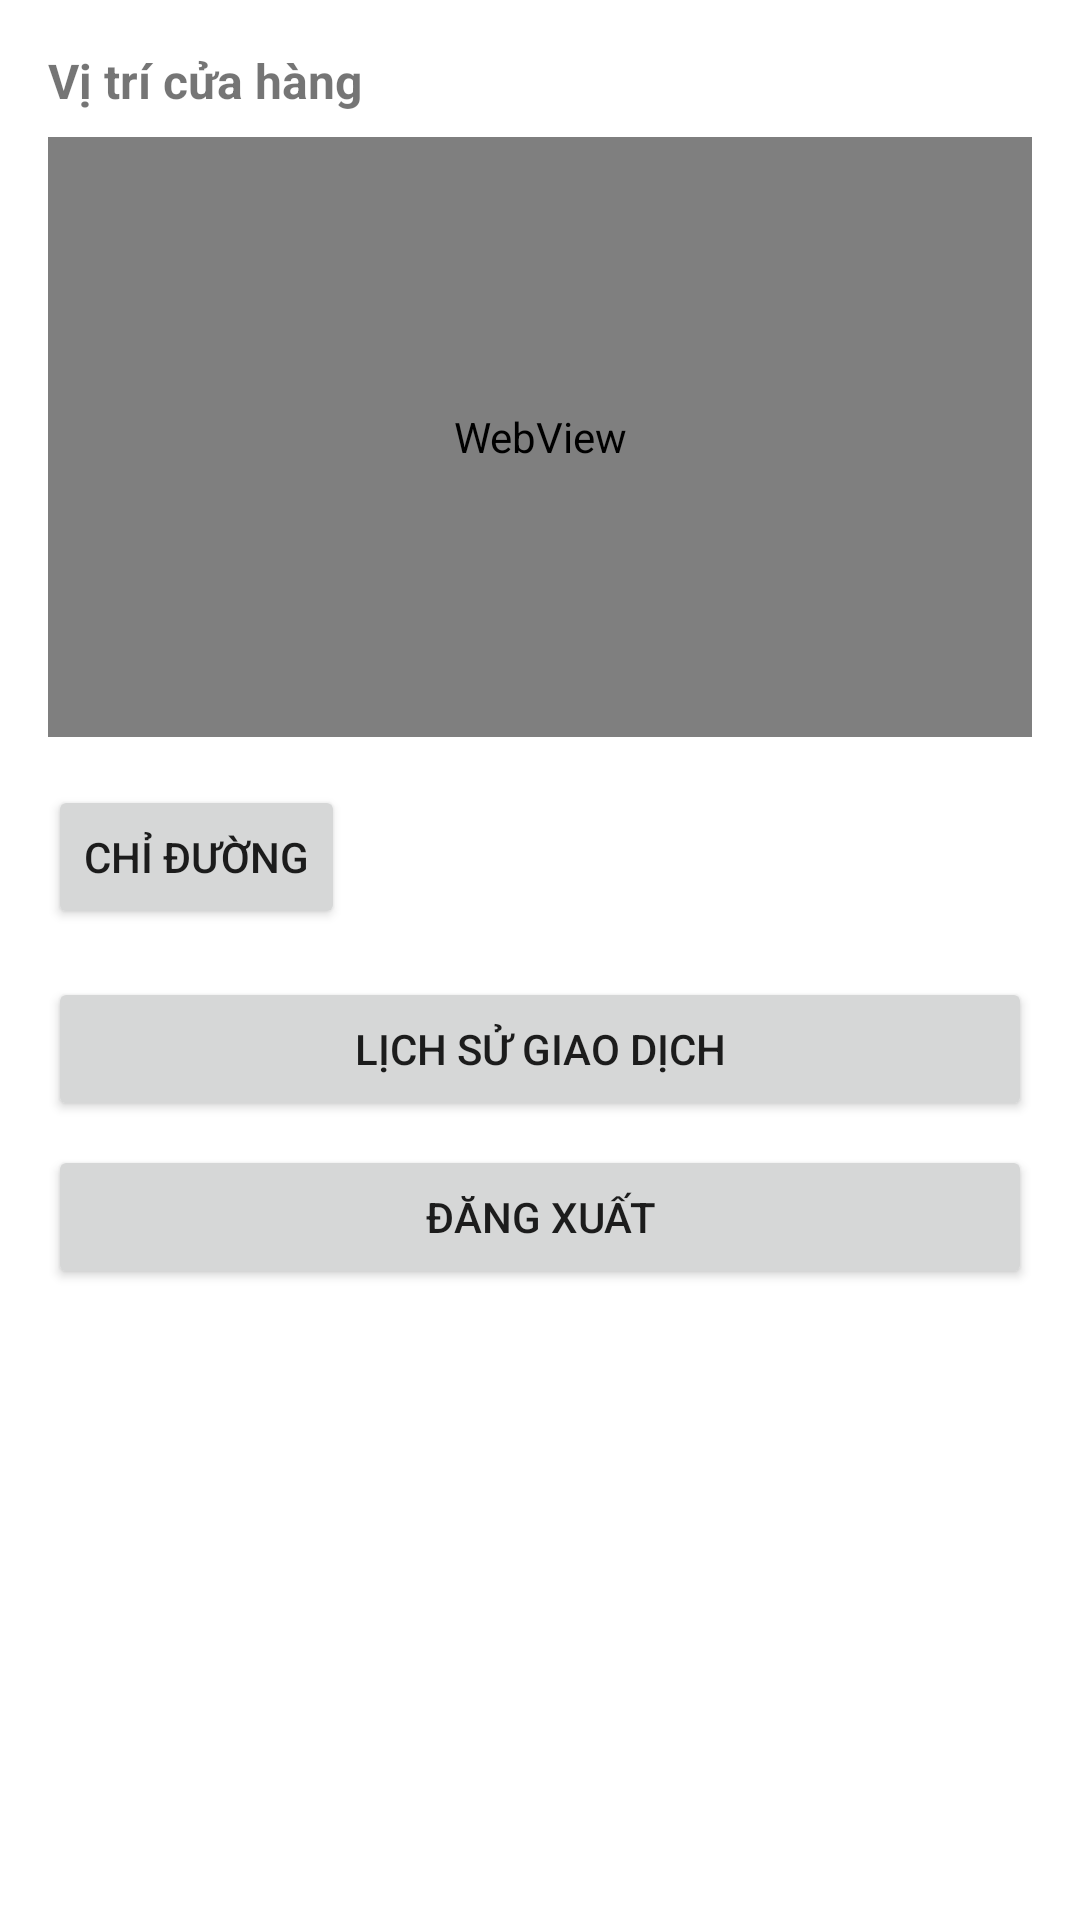

This screen was rendered from an Android layout file. Write that file and the resources it references.
<!-- AndroidManifest.xml: application theme Theme.PRM392_SU25 -->
<!-- res/layout/nav_drawer_content.xml -->
<?xml version="1.0" encoding="utf-8"?>
<LinearLayout xmlns:android="http://schemas.android.com/apk/res/android"
    android:layout_width="match_parent"
    android:layout_height="match_parent"
    android:orientation="vertical"
    android:padding="16dp">

    
    <TextView
        android:id="@+id/tvMapTitle"
        android:layout_width="wrap_content"
        android:layout_height="wrap_content"
        android:text="@string/map_title"
        android:textStyle="bold"
        android:textSize="16sp"
        android:layout_marginBottom="8dp" />

    
    <WebView
        android:id="@+id/webViewMap"
        android:layout_width="match_parent"
        android:layout_height="200dp"
        android:scrollbars="none" />

    
    <Button
        android:id="@+id/btnDirections"
        android:layout_width="wrap_content"
        android:layout_height="wrap_content"
        android:text="Chỉ đường"
        android:layout_marginTop="16dp"/>

    
    <Button
        android:id="@+id/btnTransactionHistory"
        android:layout_width="match_parent"
        android:layout_height="wrap_content"
        android:text="Lịch sử giao dịch"
        android:layout_marginTop="16dp" />

    
    <Button
        android:id="@+id/btnLogout"
        android:layout_width="match_parent"
        android:layout_height="wrap_content"
        android:text="Đăng xuất"
        android:layout_marginTop="8dp" />

</LinearLayout>
<!-- resources referenced by this layout -->
<resources>
  <string name="map_title">Vị trí cửa hàng</string>
  <style name="Theme.PRM392_SU25" parent="Theme.MaterialComponents.Light.NoActionBar">
          
          <item name="colorPrimary">@color/purple_500</item>
          <item name="colorPrimaryVariant">@color/purple_700</item>
          <item name="colorOnPrimary">@android:color/white</item>
  
          <item name="colorSecondary">@color/teal_200</item>
          <item name="colorSecondaryVariant">@color/teal_700</item>
          <item name="colorOnSecondary">@android:color/white</item>
  
          
          <item name="shapeAppearanceSmallComponent">@style/ShapeAppearance.MaterialComponents.SmallComponent</item>
      </style>
  <!-- not gathered from this repository: default colours our renderer supplied (Android Studio template values) -->
  <color name="purple_500">#FF6200EE</color>
  <color name="purple_700">#FF3700B3</color>
  <color name="teal_200">#FF03DAC5</color>
  <color name="teal_700">#FF018786</color>
</resources>
